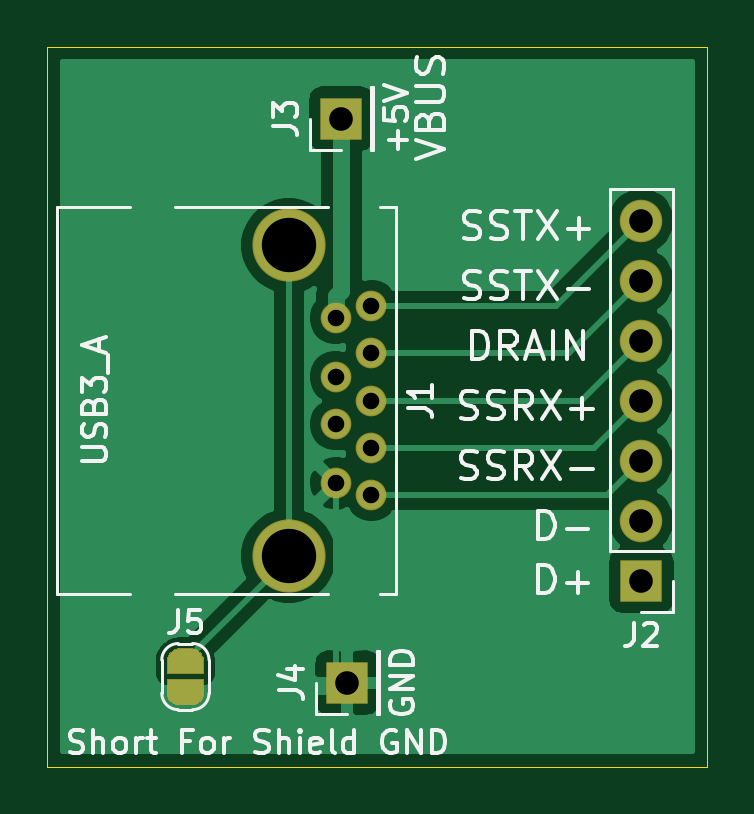
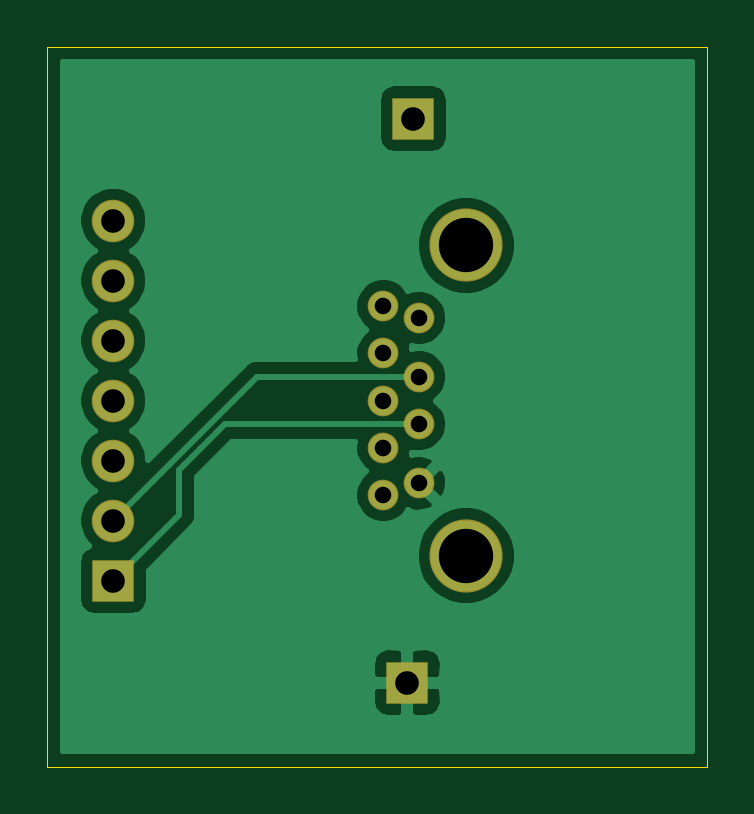
Circuit board: 11 layer files. Board 27.9 x 30.5 mm.
- bottom_copper: USB-BREAKOUT-B_Cu.gbr (25873 bytes)
- bottom_mask: USB-BREAKOUT-B_Mask.gbr (1150 bytes)
- paste: USB-BREAKOUT-B_Paste.gbr (471 bytes)
- bottom_silk: USB-BREAKOUT-B_SilkS.gbr (472 bytes)
- outline: USB-BREAKOUT-Edge_Cuts.gbr (697 bytes)
- top_copper: USB-BREAKOUT-F_Cu.gbr (25952 bytes)
- top_mask: USB-BREAKOUT-F_Mask.gbr (5589 bytes)
- paste: USB-BREAKOUT-F_Paste.gbr (471 bytes)
- top_silk: USB-BREAKOUT-F_SilkS.gbr (20256 bytes)
- drill: USB-BREAKOUT-NPTH.drl (284 bytes)
- drill: USB-BREAKOUT-PTH.drl (590 bytes)

=== bottom_copper: USB-BREAKOUT-B_Cu.gbr (25873 bytes, source omitted) ===
=== bottom_mask: USB-BREAKOUT-B_Mask.gbr ===
%TF.GenerationSoftware,KiCad,Pcbnew,5.1.6+dfsg1-1*%
%TF.CreationDate,2021-09-27T21:48:19-05:00*%
%TF.ProjectId,USB-BREAKOUT,5553422d-4252-4454-914b-4f55542e6b69,rev?*%
%TF.SameCoordinates,Original*%
%TF.FileFunction,Soldermask,Bot*%
%TF.FilePolarity,Negative*%
%FSLAX46Y46*%
G04 Gerber Fmt 4.6, Leading zero omitted, Abs format (unit mm)*
G04 Created by KiCad (PCBNEW 5.1.6+dfsg1-1) date 2021-09-27 21:48:19*
%MOMM*%
%LPD*%
G01*
G04 APERTURE LIST*
%ADD10C,3.100000*%
%ADD11C,1.300000*%
%ADD12R,1.800000X1.800000*%
%ADD13O,1.800000X1.800000*%
G04 APERTURE END LIST*
D10*
%TO.C,J1*%
X86416000Y-69816000D03*
X86416000Y-56676000D03*
D11*
X89916000Y-59246000D03*
X89916000Y-61246000D03*
X89916000Y-63246000D03*
X89916000Y-65246000D03*
X89916000Y-67246000D03*
X88416000Y-66746000D03*
X88416000Y-64246000D03*
X88416000Y-62246000D03*
X88416000Y-59746000D03*
%TD*%
D12*
%TO.C,J3*%
X88646000Y-51308000D03*
%TD*%
%TO.C,J4*%
X88900000Y-75184000D03*
%TD*%
D13*
%TO.C,J2*%
X101346000Y-55626000D03*
X101346000Y-58166000D03*
X101346000Y-60706000D03*
X101346000Y-63246000D03*
X101346000Y-65786000D03*
X101346000Y-68326000D03*
D12*
X101346000Y-70866000D03*
%TD*%
M02*

=== paste: USB-BREAKOUT-B_Paste.gbr ===
%TF.GenerationSoftware,KiCad,Pcbnew,5.1.6+dfsg1-1*%
%TF.CreationDate,2021-09-27T21:48:19-05:00*%
%TF.ProjectId,USB-BREAKOUT,5553422d-4252-4454-914b-4f55542e6b69,rev?*%
%TF.SameCoordinates,Original*%
%TF.FileFunction,Paste,Bot*%
%TF.FilePolarity,Positive*%
%FSLAX46Y46*%
G04 Gerber Fmt 4.6, Leading zero omitted, Abs format (unit mm)*
G04 Created by KiCad (PCBNEW 5.1.6+dfsg1-1) date 2021-09-27 21:48:19*
%MOMM*%
%LPD*%
G01*
G04 APERTURE LIST*
G04 APERTURE END LIST*
M02*

=== bottom_silk: USB-BREAKOUT-B_SilkS.gbr ===
%TF.GenerationSoftware,KiCad,Pcbnew,5.1.6+dfsg1-1*%
%TF.CreationDate,2021-09-27T21:48:19-05:00*%
%TF.ProjectId,USB-BREAKOUT,5553422d-4252-4454-914b-4f55542e6b69,rev?*%
%TF.SameCoordinates,Original*%
%TF.FileFunction,Legend,Bot*%
%TF.FilePolarity,Positive*%
%FSLAX46Y46*%
G04 Gerber Fmt 4.6, Leading zero omitted, Abs format (unit mm)*
G04 Created by KiCad (PCBNEW 5.1.6+dfsg1-1) date 2021-09-27 21:48:19*
%MOMM*%
%LPD*%
G01*
G04 APERTURE LIST*
G04 APERTURE END LIST*
M02*

=== outline: USB-BREAKOUT-Edge_Cuts.gbr ===
%TF.GenerationSoftware,KiCad,Pcbnew,5.1.6+dfsg1-1*%
%TF.CreationDate,2021-09-27T21:48:19-05:00*%
%TF.ProjectId,USB-BREAKOUT,5553422d-4252-4454-914b-4f55542e6b69,rev?*%
%TF.SameCoordinates,Original*%
%TF.FileFunction,Profile,NP*%
%FSLAX46Y46*%
G04 Gerber Fmt 4.6, Leading zero omitted, Abs format (unit mm)*
G04 Created by KiCad (PCBNEW 5.1.6+dfsg1-1) date 2021-09-27 21:48:19*
%MOMM*%
%LPD*%
G01*
G04 APERTURE LIST*
%TA.AperFunction,Profile*%
%ADD10C,0.050000*%
%TD*%
G04 APERTURE END LIST*
D10*
X76200000Y-48260000D02*
X76200000Y-78740000D01*
X104140000Y-48260000D02*
X76200000Y-48260000D01*
X104140000Y-78740000D02*
X104140000Y-48260000D01*
X76200000Y-78740000D02*
X104140000Y-78740000D01*
M02*

=== top_copper: USB-BREAKOUT-F_Cu.gbr (25952 bytes, source omitted) ===
=== top_mask: USB-BREAKOUT-F_Mask.gbr ===
%TF.GenerationSoftware,KiCad,Pcbnew,5.1.6+dfsg1-1*%
%TF.CreationDate,2021-09-27T21:48:19-05:00*%
%TF.ProjectId,USB-BREAKOUT,5553422d-4252-4454-914b-4f55542e6b69,rev?*%
%TF.SameCoordinates,Original*%
%TF.FileFunction,Soldermask,Top*%
%TF.FilePolarity,Negative*%
%FSLAX46Y46*%
G04 Gerber Fmt 4.6, Leading zero omitted, Abs format (unit mm)*
G04 Created by KiCad (PCBNEW 5.1.6+dfsg1-1) date 2021-09-27 21:48:19*
%MOMM*%
%LPD*%
G01*
G04 APERTURE LIST*
%ADD10C,3.100000*%
%ADD11C,1.300000*%
%ADD12R,1.800000X1.800000*%
%ADD13O,1.800000X1.800000*%
%ADD14C,0.100000*%
G04 APERTURE END LIST*
D10*
%TO.C,J1*%
X86416000Y-69816000D03*
X86416000Y-56676000D03*
D11*
X89916000Y-59246000D03*
X89916000Y-61246000D03*
X89916000Y-63246000D03*
X89916000Y-65246000D03*
X89916000Y-67246000D03*
X88416000Y-66746000D03*
X88416000Y-64246000D03*
X88416000Y-62246000D03*
X88416000Y-59746000D03*
%TD*%
D12*
%TO.C,J3*%
X88646000Y-51308000D03*
%TD*%
%TO.C,J4*%
X88900000Y-75184000D03*
%TD*%
D13*
%TO.C,J2*%
X101346000Y-55626000D03*
X101346000Y-58166000D03*
X101346000Y-60706000D03*
X101346000Y-63246000D03*
X101346000Y-65786000D03*
X101346000Y-68326000D03*
D12*
X101346000Y-70866000D03*
%TD*%
D14*
%TO.C,J5*%
G36*
X82841398Y-75586111D02*
G01*
X82841398Y-75604534D01*
X82841157Y-75609435D01*
X82836347Y-75658266D01*
X82835627Y-75663119D01*
X82826055Y-75711244D01*
X82824863Y-75716005D01*
X82810619Y-75762960D01*
X82808966Y-75767579D01*
X82790189Y-75812912D01*
X82788091Y-75817349D01*
X82764960Y-75860622D01*
X82762438Y-75864829D01*
X82735178Y-75905628D01*
X82732254Y-75909570D01*
X82701126Y-75947499D01*
X82697831Y-75951134D01*
X82663134Y-75985831D01*
X82659499Y-75989126D01*
X82621570Y-76020254D01*
X82617628Y-76023178D01*
X82576829Y-76050438D01*
X82572622Y-76052960D01*
X82529349Y-76076091D01*
X82524912Y-76078189D01*
X82479579Y-76096966D01*
X82474960Y-76098619D01*
X82428005Y-76112863D01*
X82423244Y-76114055D01*
X82375119Y-76123627D01*
X82370266Y-76124347D01*
X82321435Y-76129157D01*
X82316534Y-76129398D01*
X82298111Y-76129398D01*
X82292000Y-76130000D01*
X81792000Y-76130000D01*
X81785889Y-76129398D01*
X81767466Y-76129398D01*
X81762565Y-76129157D01*
X81713734Y-76124347D01*
X81708881Y-76123627D01*
X81660756Y-76114055D01*
X81655995Y-76112863D01*
X81609040Y-76098619D01*
X81604421Y-76096966D01*
X81559088Y-76078189D01*
X81554651Y-76076091D01*
X81511378Y-76052960D01*
X81507171Y-76050438D01*
X81466372Y-76023178D01*
X81462430Y-76020254D01*
X81424501Y-75989126D01*
X81420866Y-75985831D01*
X81386169Y-75951134D01*
X81382874Y-75947499D01*
X81351746Y-75909570D01*
X81348822Y-75905628D01*
X81321562Y-75864829D01*
X81319040Y-75860622D01*
X81295909Y-75817349D01*
X81293811Y-75812912D01*
X81275034Y-75767579D01*
X81273381Y-75762960D01*
X81259137Y-75716005D01*
X81257945Y-75711244D01*
X81248373Y-75663119D01*
X81247653Y-75658266D01*
X81242843Y-75609435D01*
X81242602Y-75604534D01*
X81242602Y-75586111D01*
X81242000Y-75580000D01*
X81242000Y-75080000D01*
X81242961Y-75070245D01*
X81245806Y-75060866D01*
X81250427Y-75052221D01*
X81256645Y-75044645D01*
X81264221Y-75038427D01*
X81272866Y-75033806D01*
X81282245Y-75030961D01*
X81292000Y-75030000D01*
X82792000Y-75030000D01*
X82801755Y-75030961D01*
X82811134Y-75033806D01*
X82819779Y-75038427D01*
X82827355Y-75044645D01*
X82833573Y-75052221D01*
X82838194Y-75060866D01*
X82841039Y-75070245D01*
X82842000Y-75080000D01*
X82842000Y-75580000D01*
X82841398Y-75586111D01*
G37*
G36*
X82841039Y-74789755D02*
G01*
X82838194Y-74799134D01*
X82833573Y-74807779D01*
X82827355Y-74815355D01*
X82819779Y-74821573D01*
X82811134Y-74826194D01*
X82801755Y-74829039D01*
X82792000Y-74830000D01*
X81292000Y-74830000D01*
X81282245Y-74829039D01*
X81272866Y-74826194D01*
X81264221Y-74821573D01*
X81256645Y-74815355D01*
X81250427Y-74807779D01*
X81245806Y-74799134D01*
X81242961Y-74789755D01*
X81242000Y-74780000D01*
X81242000Y-74280000D01*
X81242602Y-74273889D01*
X81242602Y-74255466D01*
X81242843Y-74250565D01*
X81247653Y-74201734D01*
X81248373Y-74196881D01*
X81257945Y-74148756D01*
X81259137Y-74143995D01*
X81273381Y-74097040D01*
X81275034Y-74092421D01*
X81293811Y-74047088D01*
X81295909Y-74042651D01*
X81319040Y-73999378D01*
X81321562Y-73995171D01*
X81348822Y-73954372D01*
X81351746Y-73950430D01*
X81382874Y-73912501D01*
X81386169Y-73908866D01*
X81420866Y-73874169D01*
X81424501Y-73870874D01*
X81462430Y-73839746D01*
X81466372Y-73836822D01*
X81507171Y-73809562D01*
X81511378Y-73807040D01*
X81554651Y-73783909D01*
X81559088Y-73781811D01*
X81604421Y-73763034D01*
X81609040Y-73761381D01*
X81655995Y-73747137D01*
X81660756Y-73745945D01*
X81708881Y-73736373D01*
X81713734Y-73735653D01*
X81762565Y-73730843D01*
X81767466Y-73730602D01*
X81785889Y-73730602D01*
X81792000Y-73730000D01*
X82292000Y-73730000D01*
X82298111Y-73730602D01*
X82316534Y-73730602D01*
X82321435Y-73730843D01*
X82370266Y-73735653D01*
X82375119Y-73736373D01*
X82423244Y-73745945D01*
X82428005Y-73747137D01*
X82474960Y-73761381D01*
X82479579Y-73763034D01*
X82524912Y-73781811D01*
X82529349Y-73783909D01*
X82572622Y-73807040D01*
X82576829Y-73809562D01*
X82617628Y-73836822D01*
X82621570Y-73839746D01*
X82659499Y-73870874D01*
X82663134Y-73874169D01*
X82697831Y-73908866D01*
X82701126Y-73912501D01*
X82732254Y-73950430D01*
X82735178Y-73954372D01*
X82762438Y-73995171D01*
X82764960Y-73999378D01*
X82788091Y-74042651D01*
X82790189Y-74047088D01*
X82808966Y-74092421D01*
X82810619Y-74097040D01*
X82824863Y-74143995D01*
X82826055Y-74148756D01*
X82835627Y-74196881D01*
X82836347Y-74201734D01*
X82841157Y-74250565D01*
X82841398Y-74255466D01*
X82841398Y-74273889D01*
X82842000Y-74280000D01*
X82842000Y-74780000D01*
X82841039Y-74789755D01*
G37*
%TD*%
M02*

=== paste: USB-BREAKOUT-F_Paste.gbr ===
%TF.GenerationSoftware,KiCad,Pcbnew,5.1.6+dfsg1-1*%
%TF.CreationDate,2021-09-27T21:48:19-05:00*%
%TF.ProjectId,USB-BREAKOUT,5553422d-4252-4454-914b-4f55542e6b69,rev?*%
%TF.SameCoordinates,Original*%
%TF.FileFunction,Paste,Top*%
%TF.FilePolarity,Positive*%
%FSLAX46Y46*%
G04 Gerber Fmt 4.6, Leading zero omitted, Abs format (unit mm)*
G04 Created by KiCad (PCBNEW 5.1.6+dfsg1-1) date 2021-09-27 21:48:19*
%MOMM*%
%LPD*%
G01*
G04 APERTURE LIST*
G04 APERTURE END LIST*
M02*

=== top_silk: USB-BREAKOUT-F_SilkS.gbr (20256 bytes, source omitted) ===
=== drill: USB-BREAKOUT-NPTH.drl ===
M48
; DRILL file {KiCad 5.1.6+dfsg1-1} date Mon Sep 27 21:48:22 2021
; FORMAT={-:-/ absolute / inch / decimal}
; #@! TF.CreationDate,2021-09-27T21:48:22-05:00
; #@! TF.GenerationSoftware,Kicad,Pcbnew,5.1.6+dfsg1-1
; #@! TF.FileFunction,NonPlated,1,2,NPTH
FMAT,2
INCH
%
G90
G05
T0
M30

=== drill: USB-BREAKOUT-PTH.drl ===
M48
; DRILL file {KiCad 5.1.6+dfsg1-1} date Mon Sep 27 21:48:22 2021
; FORMAT={-:-/ absolute / inch / decimal}
; #@! TF.CreationDate,2021-09-27T21:48:22-05:00
; #@! TF.GenerationSoftware,Kicad,Pcbnew,5.1.6+dfsg1-1
; #@! TF.FileFunction,Plated,1,2,PTH
FMAT,2
INCH
T1C0.0276
T2C0.0394
T3C0.0906
%
G90
G05
T1
X3.4809Y-2.3522
X3.4809Y-2.4506
X3.4809Y-2.5294
X3.4809Y-2.6278
X3.54Y-2.3325
X3.54Y-2.4113
X3.54Y-2.49
X3.54Y-2.5687
X3.54Y-2.6475
T2
X3.49Y-2.02
X3.99Y-2.19
X3.99Y-2.29
X3.99Y-2.39
X3.99Y-2.49
X3.99Y-2.59
X3.99Y-2.69
X3.99Y-2.79
X3.5Y-2.96
T3
X3.4022Y-2.2313
X3.4022Y-2.7487
T0
M30

